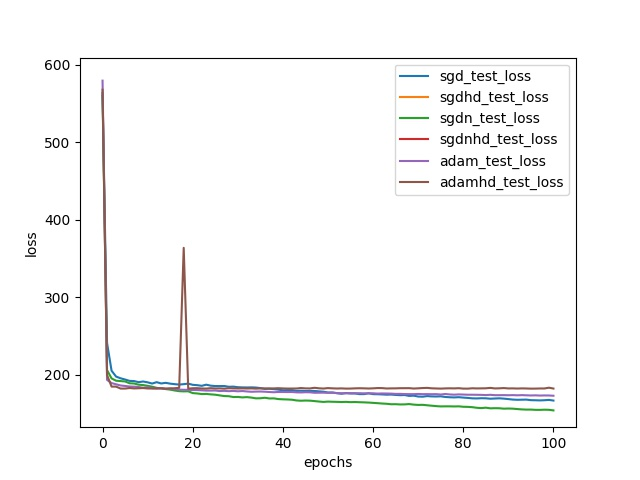

The data file committed next to this chart (first rows):
, sgd_test_loss, sgdhd_test_loss, sgdn_test_loss, sgdnhd_test_loss, adam_test_loss, adamhd_test_loss
0, 563.5, 587.5, 560.5, 576.8, 579.4, 567.7
1, 241, , 206.1, , 193.4, 199.7
2, 205.3, , 195.3, , 189.3, 184.8
3, 197.7, , 192.4, , 187.8, 184.7
4, 195.5, , 191.9, , 186.2, 182.3
5, 193.9, , 191.4, , 185.6, 182.2
6, 192.1, , 189.1, , 184.9, 182.9
7, 191.9, , 188.8, , 184.7, 182.4
8, 190.5, , 187.2, , 184.3, 182.6
9, 191.4, , 186.7, , 183.2, 182.9
10, 190.3, , 185.8, , 183.9, 182.4
11, 188.7, , 184.6, , 182.8, 182.3
12, 190.5, , 183.2, , 182.3, 182.4
13, 188.8, , 182.5, , 182.6, 182.6
14, 189.6, , 181.6, , 181.9, 182.2
15, 188.6, , 180.9, , 182.1, 182.5
16, 187.9, , 179.8, , 181.5, 182.6
17, 187.4, , 178.9, , 180.9, 183.2
18, 187.9, , 178.6, , 180.7, 363.8
19, 188.6, , 178.7, , 180.6, 182.1
20, 187.1, , 176.4, , 180.3, 182.7
21, 186.6, , 175.9, , 180.3, 182.7
22, 185.8, , 175.2, , 180, 182.3
23, 187.3, , 175.3, , 179.6, 182.2
24, 186, , 174.7, , 179.6, 182.8
25, 185.5, , 174.3, , 179.7, 182.4
26, 185.4, , 173.4, , 179, 182.5
27, 185.5, , 172.6, , 179.3, 182.1
28, 184.5, , 172.4, , 178.9, 182.6
29, 184.7, , 171.3, , 179.2, 182.5
30, 184, , 171.4, , 178.7, 182.3
31, 183.7, , 170.8, , 179.1, 182.5
32, 183.7, , 171.2, , 178.5, 182.3
33, 183.8, , 170.6, , 178.1, 182.4
34, 183.5, , 169.6, , 178.3, 182.2
35, 182.9, , 169.7, , 178.4, 182.4
36, 181.8, , 170.4, , 178.2, 182.4
37, 182, , 169.5, , 177.8, 182.4
38, 181.4, , 169.6, , 177.5, 182.4
39, 180.9, , 168.7, , 177.8, 182.7
40, 180, , 168.4, , 177.8, 182.4
41, 180.2, , 168.2, , 177.7, 182.2
42, 180.2, , 167.9, , 177.8, 182.3
43, 179.1, , 166.9, , 177.4, 182.3
44, 179.4, , 166.5, , 177.2, 182.9
45, 179, , 166.8, , 177.5, 182.5
46, 179.2, , 166.6, , 177.4, 182.4
47, 179.2, , 166.1, , 176.8, 183.2
48, 178.6, , 165.5, , 176.9, 182.6
49, 178.2, , 165, , 176.9, 182.3
50, 177.2, , 165.4, , 176.8, 182.8
51, 177.2, , 165.2, , 176.9, 182.5
52, 176.3, , 165.1, , 176.4, 182.3
53, 175.5, , 164.9, , 176.2, 182.5
54, 176.4, , 165.1, , 176.2, 182.2
55, 175.9, , 164.7, , 176.3, 182.3
56, 175.9, , 164.9, , 176.2, 182.5
57, 175.1, , 164.6, , 176.3, 182.7
58, 175.1, , 164.4, , 176.1, 182.5
59, 176.2, , 164.2, , 176.1, 182.3
... 41 more rows
